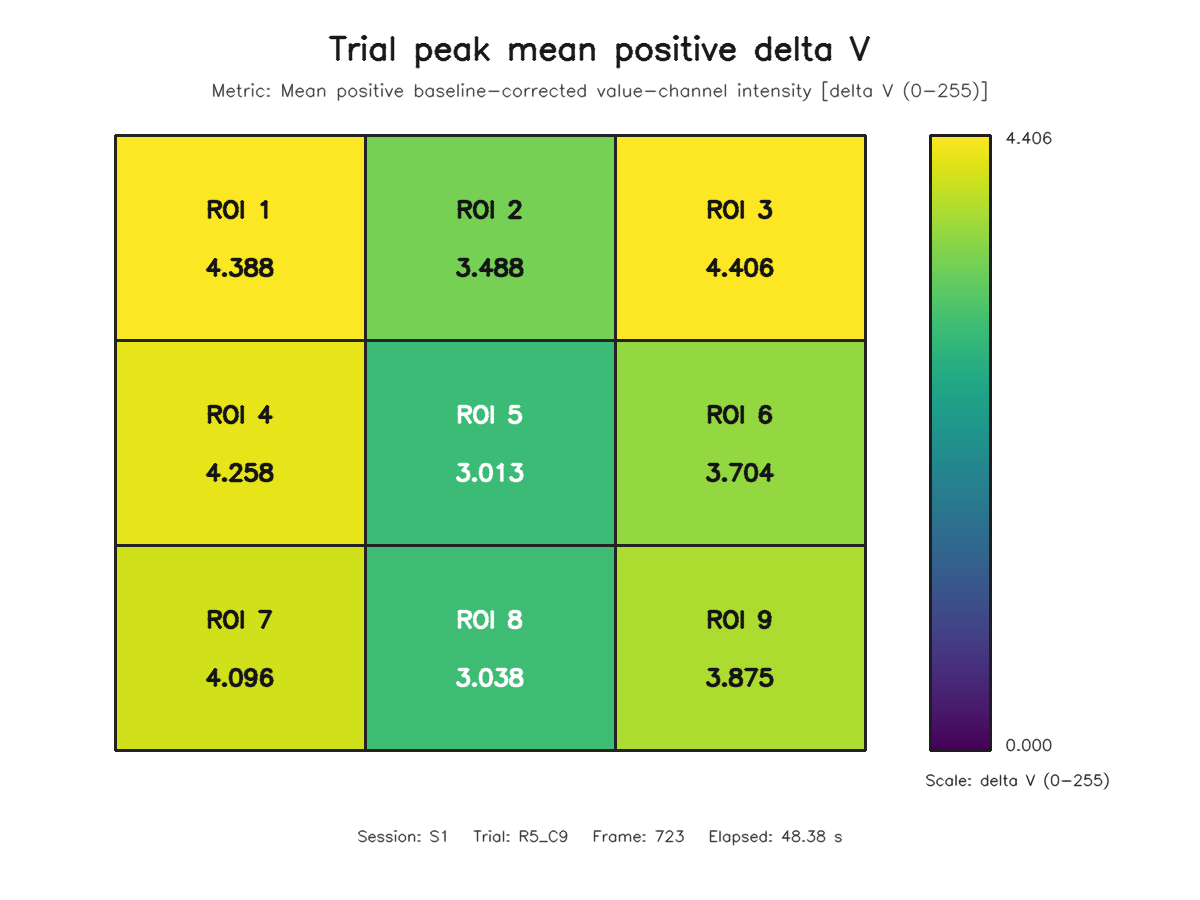

Values plotted in this chart, from the file beside it:
roi, row, column, value
1, 1, 1, 4.388
2, 1, 2, 3.488
3, 1, 3, 4.406
4, 2, 1, 4.258
5, 2, 2, 3.013
6, 2, 3, 3.704
7, 3, 1, 4.096
8, 3, 2, 3.038
9, 3, 3, 3.875
